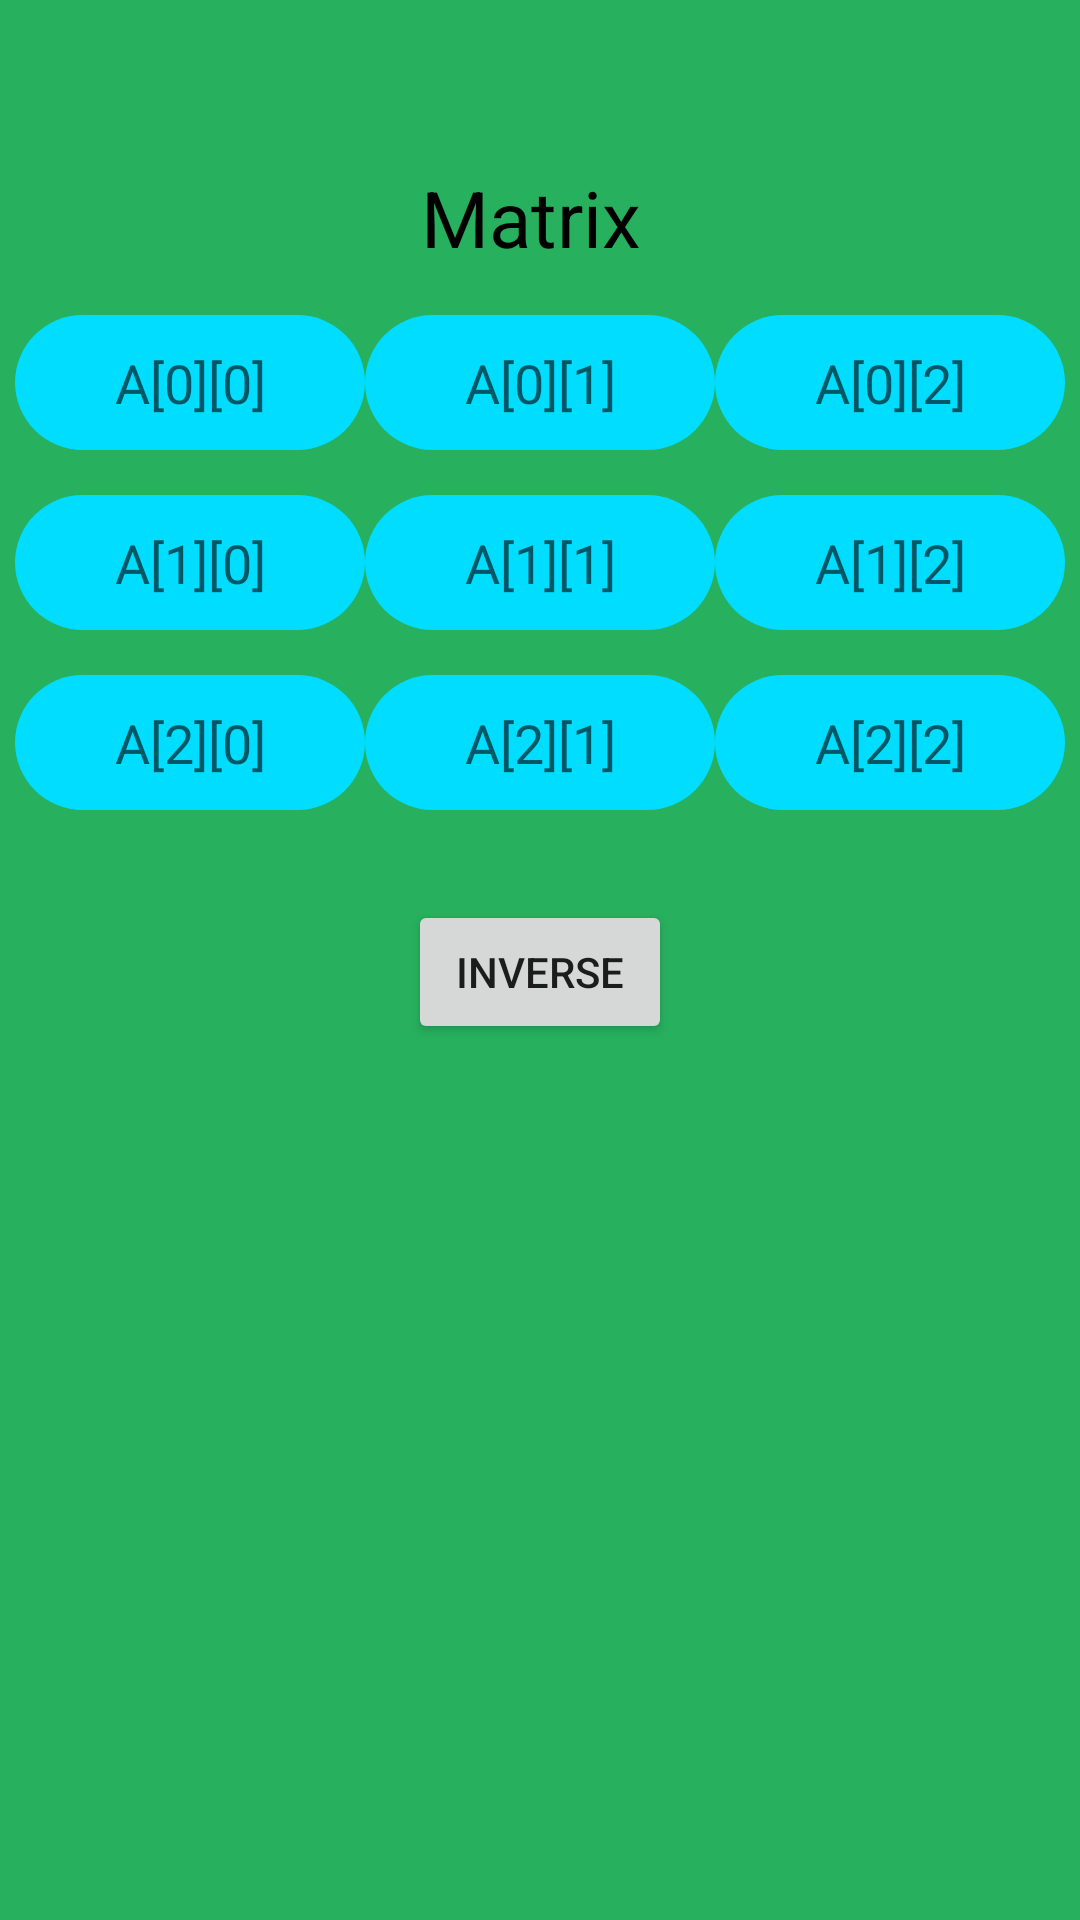

This screen was rendered from an Android layout file. Write that file and the resources it references.
<!-- AndroidManifest.xml: application theme Theme.MatrixOperationsApp -->
<!-- res/layout/activity_matrix__inv_.xml -->
<?xml version="1.0" encoding="utf-8"?>
<RelativeLayout xmlns:android="http://schemas.android.com/apk/res/android"
    xmlns:app="http://schemas.android.com/apk/res-auto"
    xmlns:tools="http://schemas.android.com/tools"
    android:layout_width="match_parent"
    android:layout_height="match_parent"
    android:background="#27B05E"
    tools:context=".Matrix_Inv_Activity">

    <LinearLayout
        android:id="@+id/linearLayout1"
        android:layout_width="match_parent"
        android:layout_height="wrap_content"
        android:layout_marginTop="50dp"
        android:orientation="vertical"
        android:padding="5dp">

        <TextView
            android:layout_width="match_parent"
            android:layout_height="wrap_content"
            android:gravity="center"
            android:text="Matrix "
            android:textColor="@color/black"
            android:textSize="26sp"></TextView>

        <LinearLayout
            android:layout_width="match_parent"
            android:layout_height="45dp"
            android:layout_marginTop="15dp"
            android:orientation="horizontal">

            <EditText
                android:id="@+id/b1"
                android:layout_width="wrap_content"
                android:layout_height="match_parent"
                android:layout_weight="1"
                android:background="@drawable/button_bg"
                android:gravity="center"
                android:hint="A[0][0]"
                android:inputType="numberSigned|number|numberDecimal"
                android:textColor="@color/black"></EditText>

            <EditText
                android:id="@+id/b2"
                android:layout_width="wrap_content"
                android:layout_height="match_parent"
                android:layout_weight="1"
                android:background="@drawable/button_bg"
                android:gravity="center"
                android:hint="A[0][1]"
                android:inputType="numberSigned|number|numberDecimal"></EditText>

            <EditText
                android:id="@+id/b3"
                android:layout_width="wrap_content"
                android:layout_height="match_parent"
                android:layout_weight="1"
                android:background="@drawable/button_bg"
                android:gravity="center"
                android:hint="A[0][2]"
                android:inputType="numberSigned|number|numberDecimal"></EditText>

        </LinearLayout>

        <LinearLayout
            android:layout_width="match_parent"
            android:layout_height="45dp"
            android:layout_marginTop="15dp"
            android:orientation="horizontal">

            <EditText
                android:id="@+id/b4"
                android:layout_width="wrap_content"
                android:layout_height="match_parent"
                android:layout_weight="1"
                android:background="@drawable/button_bg"
                android:gravity="center"
                android:hint="A[1][0]"
                android:inputType="numberSigned|number|numberDecimal"></EditText>

            <EditText
                android:id="@+id/b5"
                android:layout_width="wrap_content"
                android:layout_height="match_parent"
                android:layout_weight="1"
                android:background="@drawable/button_bg"
                android:gravity="center"
                android:hint="A[1][1]"
                android:inputType="numberSigned|number|numberDecimal"></EditText>

            <EditText
                android:id="@+id/b6"
                android:layout_width="wrap_content"
                android:layout_height="match_parent"
                android:layout_weight="1"
                android:background="@drawable/button_bg"
                android:gravity="center"
                android:hint="A[1][2]"
                android:inputType="numberSigned|number|numberDecimal"></EditText>

        </LinearLayout>

        <LinearLayout
            android:layout_width="match_parent"
            android:layout_height="45dp"
            android:layout_marginTop="15dp"
            android:orientation="horizontal">

            <EditText
                android:id="@+id/b7"
                android:layout_width="wrap_content"
                android:layout_height="match_parent"
                android:layout_weight="1"
                android:background="@drawable/button_bg"
                android:gravity="center"
                android:hint="A[2][0]"
                android:inputType="numberSigned|number|numberDecimal"></EditText>

            <EditText
                android:id="@+id/b8"
                android:layout_width="wrap_content"
                android:layout_height="match_parent"
                android:layout_weight="1"
                android:background="@drawable/button_bg"
                android:gravity="center"
                android:hint="A[2][1]"
                android:inputType="numberSigned|number|numberDecimal"></EditText>

            <EditText
                android:id="@+id/b9"
                android:layout_width="wrap_content"
                android:layout_height="match_parent"
                android:layout_weight="1"
                android:background="@drawable/button_bg"
                android:gravity="center"
                android:hint="A[2][2]"
                android:inputType="numberSigned|number|numberDecimal"></EditText>

        </LinearLayout>
    </LinearLayout>

    <Button
        android:id="@+id/invertButton"
        android:layout_width="wrap_content"
        android:layout_height="wrap_content"
        android:layout_below="@id/linearLayout1"
        android:layout_centerHorizontal="true"
        android:layout_marginTop="25dp"
        android:text="INVERSE" />

</RelativeLayout>
<!-- resources referenced by this layout -->
<resources>
  <!-- drawable button_bg (drawable) -->
  <?xml version="1.0" encoding="utf-8"?>
  <shape android:shape="rectangle" xmlns:android="http://schemas.android.com/apk/res/android">
      <corners android:radius="30dp"></corners>
      <solid android:color="@android:color/holo_blue_bright"></solid>
  </shape>
  <style name="Theme.MatrixOperationsApp" parent="Theme.MaterialComponents.DayNight.NoActionBar">
          
          <item name="colorPrimary">@color/purple_500</item>
          <item name="colorPrimaryVariant">@color/purple_700</item>
          <item name="colorOnPrimary">@color/white</item>
          
          <item name="colorSecondary">@color/teal_200</item>
          <item name="colorSecondaryVariant">@color/teal_700</item>
          <item name="colorOnSecondary">@color/black</item>
          
          <item name="android:statusBarColor" tools:targetApi="l">?attr/colorPrimaryVariant</item>
          
      </style>
  <!-- not gathered from this repository: default colours our renderer supplied (Android Studio template values) -->
  <color name="purple_500">#FF6200EE</color>
  <color name="purple_700">#FF3700B3</color>
  <color name="teal_200">#FF03DAC5</color>
  <color name="teal_700">#FF018786</color>
  <color name="black">#FF000000</color>
  <color name="white">#FFFFFFFF</color>
</resources>
